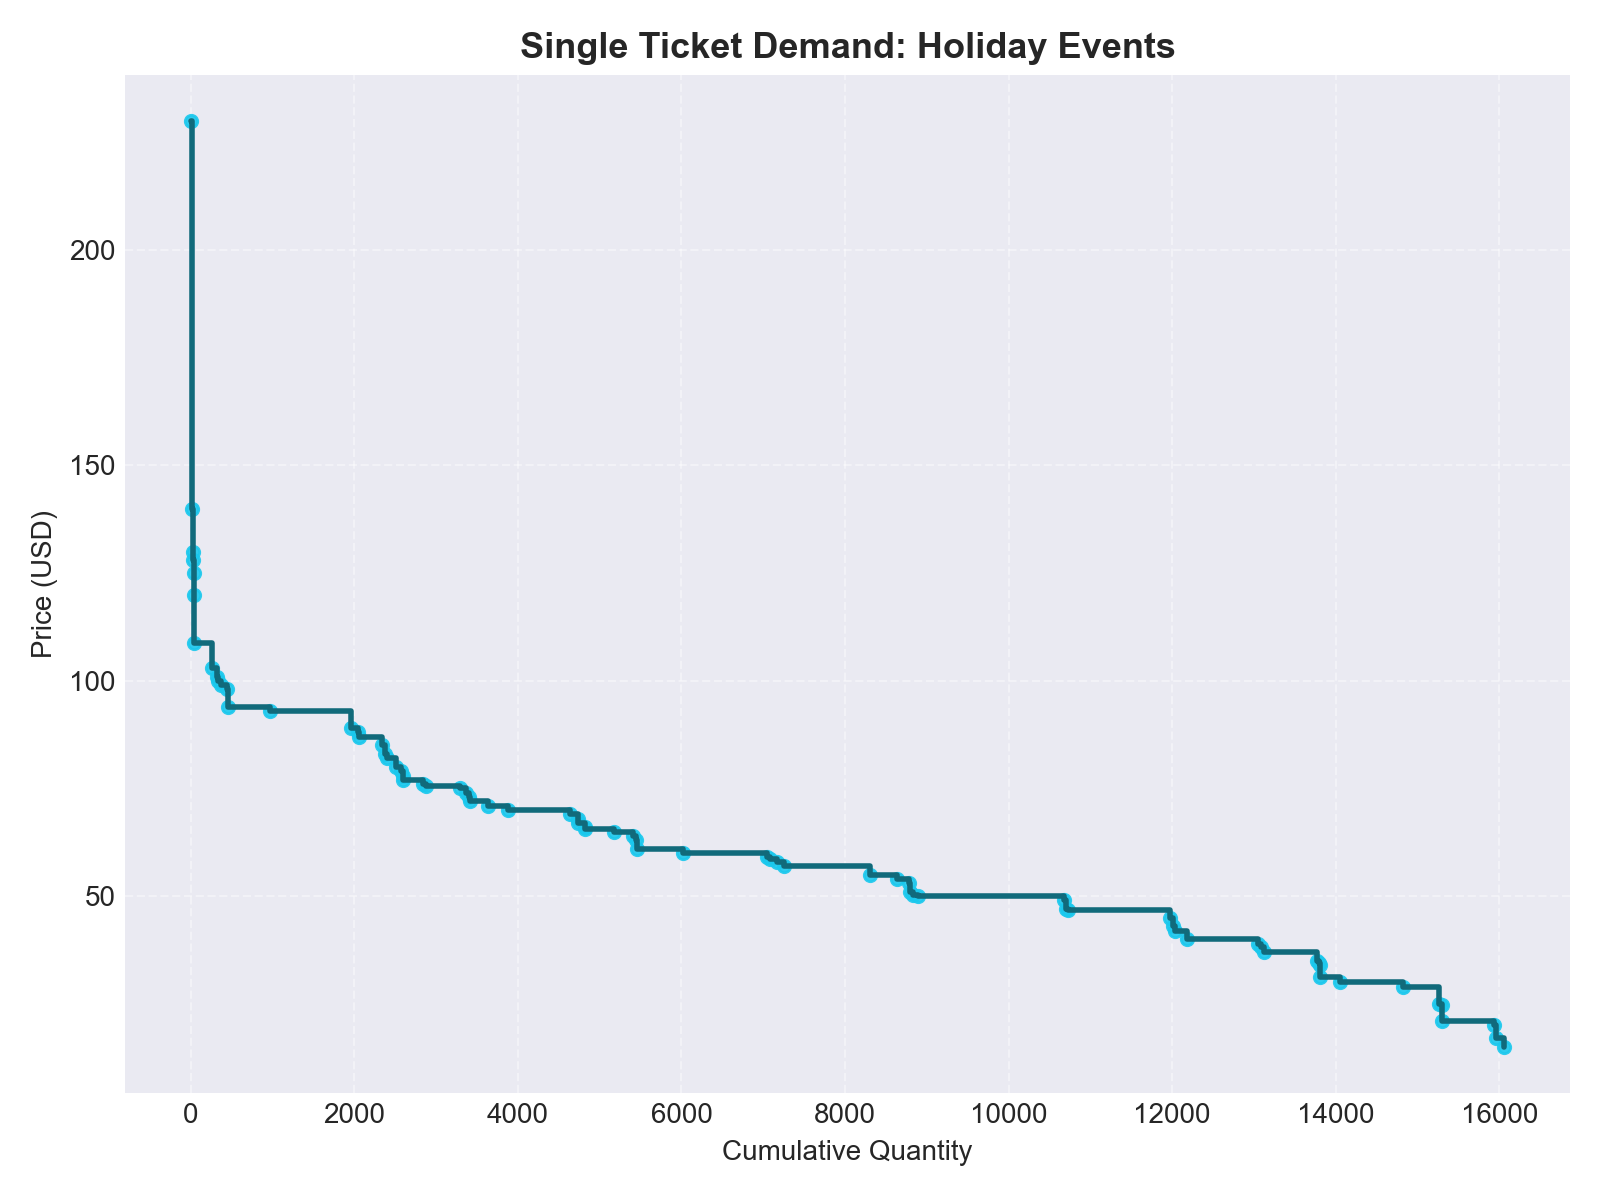

The file beside this chart, header and first rows:
purchase_price, seats_sold, transactions, unique_events, total_revenue, cumulative_quantity, cumulative_share, share_of_total, avg_price, price_std, price_cv
230.0, 2, 1, 1, 460.0, 2, 0.0001245, 0.0001245, 56.21, 20.95, 0.3677
140.0, 17, 6, 3, 2380, 19, 0.001183, 0.001058, 56.21, 20.95, 0.3677
130.0, 6, 3, 1, 780.0, 25, 0.001556, 0.0003736, 56.21, 20.95, 0.3677
128.0, 4, 2, 1, 512.0, 29, 0.001806, 0.000249, 56.21, 20.95, 0.3677
125.0, 4, 1, 1, 500.0, 33, 0.002055, 0.000249, 56.21, 20.95, 0.3677
120.0, 5, 2, 1, 600.0, 38, 0.002366, 0.0003113, 56.21, 20.95, 0.3677
108.8, 4, 2, 1, 435.0, 42, 0.002615, 0.000249, 56.21, 20.95, 0.3677
103.0, 221, 84, 2, 22763, 263, 0.01637, 0.01376, 56.21, 20.95, 0.3677
101.0, 59, 19, 4, 5959, 322, 0.02005, 0.003673, 56.21, 20.95, 0.3677
100.0, 12, 6, 2, 1200, 334, 0.02079, 0.0007471, 56.21, 20.95, 0.3677
99.0, 34, 18, 4, 3366, 368, 0.02291, 0.002117, 56.21, 20.95, 0.3677
98.0, 77, 35, 1, 7546, 445, 0.02771, 0.004794, 56.21, 20.95, 0.3677
94.0, 5, 2, 1, 470.0, 450, 0.02802, 0.0003113, 56.21, 20.95, 0.3677
93.0, 520, 196, 5, 47616, 970, 0.06039, 0.03237, 56.21, 20.95, 0.3677
89.0, 994, 400, 3, 88466, 1964, 0.1223, 0.06189, 56.21, 20.95, 0.3677
88.0, 81, 36, 3, 7128, 2045, 0.1273, 0.005043, 56.21, 20.95, 0.3677
87.0, 12, 4, 1, 1044, 2057, 0.1281, 0.0007471, 56.21, 20.95, 0.3677
85.0, 278, 107, 5, 23630, 2335, 0.1454, 0.01731, 56.21, 20.95, 0.3677
83.0, 41, 19, 6, 3403, 2376, 0.1479, 0.002553, 56.21, 20.95, 0.3677
82.0, 18, 7, 2, 1476, 2394, 0.149, 0.001121, 56.21, 20.95, 0.3677
80.0, 113, 57, 2, 9040, 2507, 0.1561, 0.007035, 56.21, 20.95, 0.3677
79.0, 63, 25, 9, 4977, 2570, 0.16, 0.003922, 56.21, 20.95, 0.3677
78.0, 22, 7, 2, 1716, 2592, 0.1614, 0.00137, 56.21, 20.95, 0.3677
77.0, 6, 3, 2, 462.0, 2598, 0.1617, 0.0003736, 56.21, 20.95, 0.3677
76.0, 236, 106, 2, 17936, 2834, 0.1764, 0.01469, 56.21, 20.95, 0.3677
75.65, 37, 10, 3, 2799, 2871, 0.1787, 0.002304, 56.21, 20.95, 0.3677
75.0, 419, 177, 9, 31425, 3290, 0.2048, 0.02609, 56.21, 20.95, 0.3677
74.0, 78, 33, 2, 5772, 3368, 0.2097, 0.004856, 56.21, 20.95, 0.3677
73.0, 39, 14, 1, 2847, 3407, 0.2121, 0.002428, 56.21, 20.95, 0.3677
72.0, 10, 4, 2, 720.0, 3417, 0.2127, 0.0006226, 56.21, 20.95, 0.3677
71.0, 216, 94, 2, 15336, 3633, 0.2262, 0.01345, 56.21, 20.95, 0.3677
70.0, 250, 102, 2, 17500, 3883, 0.2418, 0.01556, 56.21, 20.95, 0.3677
69.0, 750, 311, 4, 51750, 4633, 0.2884, 0.04669, 56.21, 20.95, 0.3677
68.0, 96, 26, 5, 6532, 4729, 0.2944, 0.005977, 56.21, 20.95, 0.3677
67.0, 11, 3, 2, 737.0, 4740, 0.2951, 0.0006848, 56.21, 20.95, 0.3677
66.0, 78, 40, 2, 5148, 4818, 0.3, 0.004856, 56.21, 20.95, 0.3677
65.5, 3, 3, 1, 196.5, 4821, 0.3001, 0.0001868, 56.21, 20.95, 0.3677
65.0, 349, 159, 7, 22685, 5170, 0.3219, 0.02173, 56.21, 20.95, 0.3677
64.0, 242, 89, 6, 15488, 5412, 0.3369, 0.01507, 56.21, 20.95, 0.3677
63.0, 36, 16, 2, 2268, 5448, 0.3392, 0.002241, 56.21, 20.95, 0.3677
61.0, 3, 2, 2, 183.0, 5451, 0.3394, 0.0001868, 56.21, 20.95, 0.3677
60.0, 569, 224, 6, 34150, 6020, 0.3748, 0.03543, 56.21, 20.95, 0.3677
59.0, 1020, 388, 8, 60180, 7040, 0.4383, 0.0635, 56.21, 20.95, 0.3677
58.65, 42, 18, 4, 2463, 7082, 0.4409, 0.002615, 56.21, 20.95, 0.3677
58.0, 86, 36, 2, 4988, 7168, 0.4463, 0.005354, 56.21, 20.95, 0.3677
57.0, 89, 34, 8, 5073, 7257, 0.4518, 0.005541, 56.21, 20.95, 0.3677
55.0, 1043, 408, 5, 57365, 8300, 0.5167, 0.06494, 56.21, 20.95, 0.3677
54.0, 341, 149, 3, 18414, 8641, 0.538, 0.02123, 56.21, 20.95, 0.3677
53.0, 143, 54, 4, 7579, 8784, 0.5469, 0.008903, 56.21, 20.95, 0.3677
51.0, 10, 5, 3, 510.0, 8794, 0.5475, 0.0006226, 56.21, 20.95, 0.3677
50.15, 34, 13, 3, 1705, 8828, 0.5496, 0.002117, 56.21, 20.95, 0.3677
50.0, 59, 24, 1, 2950, 8887, 0.5533, 0.003673, 56.21, 20.95, 0.3677
49.0, 1796, 664, 9, 87873, 10683, 0.6651, 0.1118, 56.21, 20.95, 0.3677
47.0, 23, 9, 2, 1081, 10706, 0.6665, 0.001432, 56.21, 20.95, 0.3677
46.75, 25, 14, 3, 1169, 10731, 0.6681, 0.001556, 56.21, 20.95, 0.3677
45.0, 1240, 502, 7, 55800, 11971, 0.7453, 0.0772, 56.21, 20.95, 0.3677
43.0, 42, 15, 6, 1806, 12013, 0.7479, 0.002615, 56.21, 20.95, 0.3677
42.0, 18, 6, 2, 756.0, 12031, 0.749, 0.001121, 56.21, 20.95, 0.3677
40.0, 152, 68, 2, 6080, 12183, 0.7585, 0.009463, 56.21, 20.95, 0.3677
39.0, 862, 292, 3, 33618, 13045, 0.8122, 0.05367, 56.21, 20.95, 0.3677
... 14 more rows
